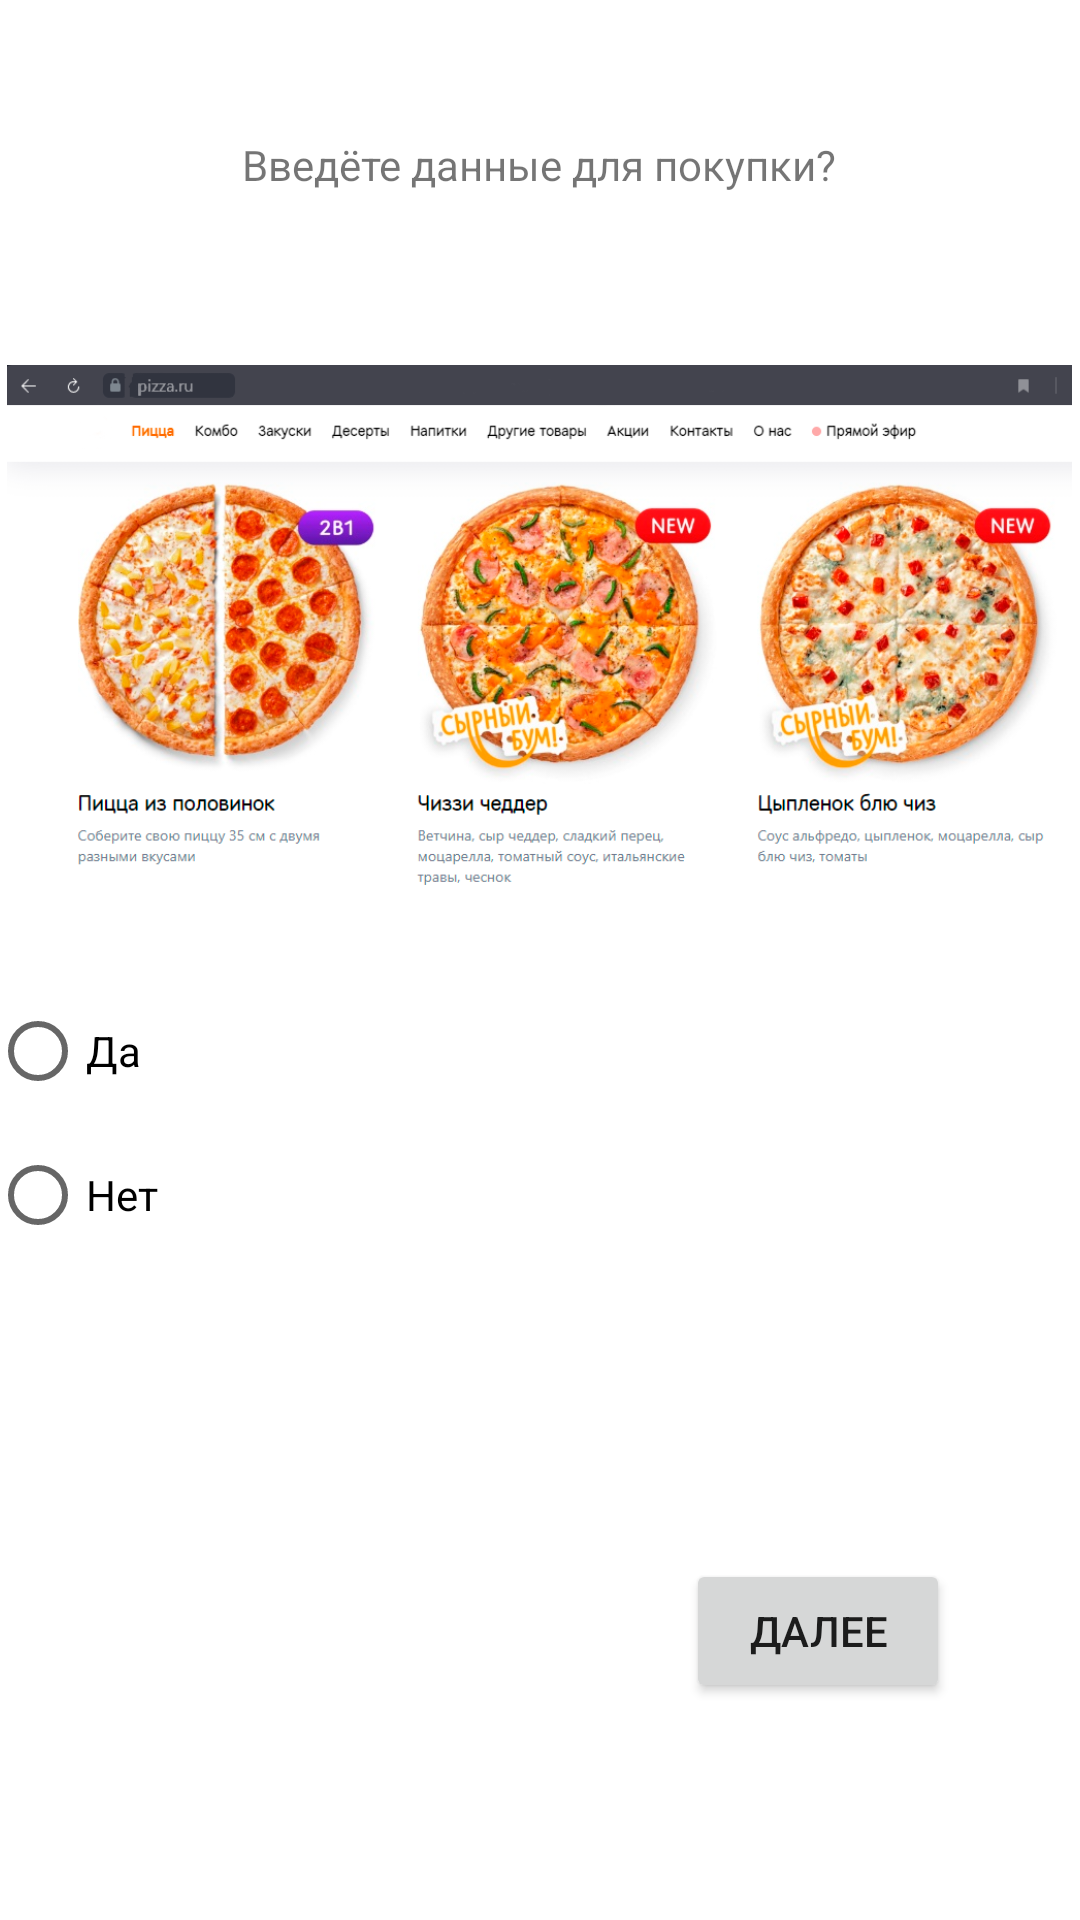

Here is an Android app screen rendered from its layout file. Give the layout XML and the strings, colors and styles it references.
<!-- AndroidManifest.xml: application theme Theme.Quest_mk2 -->
<!-- res/layout/activity_product_question_good.xml -->
<?xml version="1.0" encoding="utf-8"?>
<androidx.constraintlayout.widget.ConstraintLayout xmlns:android="http://schemas.android.com/apk/res/android"
    xmlns:app="http://schemas.android.com/apk/res-auto"
    xmlns:tools="http://schemas.android.com/tools"
    android:layout_width="match_parent"
    android:layout_height="match_parent"
    tools:context=".product_buy.product_question_good">

    <ImageView
        android:id="@+id/imageView_ok"
        android:layout_width="355dp"
        android:layout_height="252dp"
        android:src="@drawable/ok_o"
        app:layout_constraintBottom_toBottomOf="parent"
        app:layout_constraintHorizontal_bias="0.49"
        app:layout_constraintLeft_toLeftOf="parent"
        app:layout_constraintRight_toRightOf="parent"
        app:layout_constraintTop_toTopOf="parent"
        app:layout_constraintVertical_bias="0.216" />

    <RadioGroup
        android:layout_width="371dp"
        android:layout_height="96dp"
        app:layout_constraintBottom_toBottomOf="parent"
        app:layout_constraintHorizontal_bias="0.35"
        app:layout_constraintLeft_toLeftOf="parent"
        app:layout_constraintRight_toRightOf="parent"
        app:layout_constraintTop_toTopOf="parent"
        app:layout_constraintVertical_bias="0.6">

        <RadioButton
            android:id="@+id/bt_g"
            android:layout_width="match_parent"
            android:layout_height="wrap_content"
            android:text="Да" />

        <RadioButton
            android:id="@+id/bt_b"
            android:layout_width="match_parent"
            android:layout_height="wrap_content"
            android:text="Нет" />
    </RadioGroup>

    <TextView
        android:id="@+id/textView"
        android:layout_width="wrap_content"
        android:layout_height="wrap_content"
        android:text="Введёте данные для покупки?"
        app:layout_constraintBottom_toBottomOf="parent"
        app:layout_constraintEnd_toEndOf="parent"
        app:layout_constraintHorizontal_bias="0.498"
        app:layout_constraintLeft_toLeftOf="parent"
        app:layout_constraintRight_toRightOf="parent"
        app:layout_constraintStart_toStartOf="parent"
        app:layout_constraintTop_toTopOf="parent"
        app:layout_constraintVertical_bias="0.073" />

    <Button
        android:id="@+id/next"
        android:layout_width="wrap_content"
        android:layout_height="wrap_content"
        android:text="Далее"
        app:layout_constraintBottom_toBottomOf="parent"
        app:layout_constraintHorizontal_bias="0.841"
        app:layout_constraintLeft_toLeftOf="parent"
        app:layout_constraintRight_toRightOf="parent"
        app:layout_constraintTop_toTopOf="parent"
        app:layout_constraintVertical_bias="0.878" />

</androidx.constraintlayout.widget.ConstraintLayout>
<!-- resources referenced by this layout -->
<resources>
  <!-- drawable ok_o: png bitmap (drawable-v24, 538222 bytes) -->
  <style name="Theme.Quest_mk2" parent="Theme.MaterialComponents.DayNight.NoActionBar">
          
          <item name="colorPrimary">@color/purple_500</item>
          <item name="colorPrimaryVariant">@color/purple_700</item>
          <item name="colorOnPrimary">@color/white</item>
          
          <item name="colorSecondary">@color/teal_200</item>
          <item name="colorSecondaryVariant">@color/teal_700</item>
          <item name="colorOnSecondary">@color/black</item>
          
          <item name="android:statusBarColor" tools:targetApi="l">?attr/colorPrimaryVariant</item>
          
      </style>
  <color name="purple_500">#FF6200EE</color>
  <color name="purple_700">#FF3700B3</color>
  <color name="white">#FFFFFFFF</color>
  <color name="teal_200">#FF03DAC5</color>
  <color name="teal_700">#FF018786</color>
  <color name="black">#FF000000</color>
</resources>
